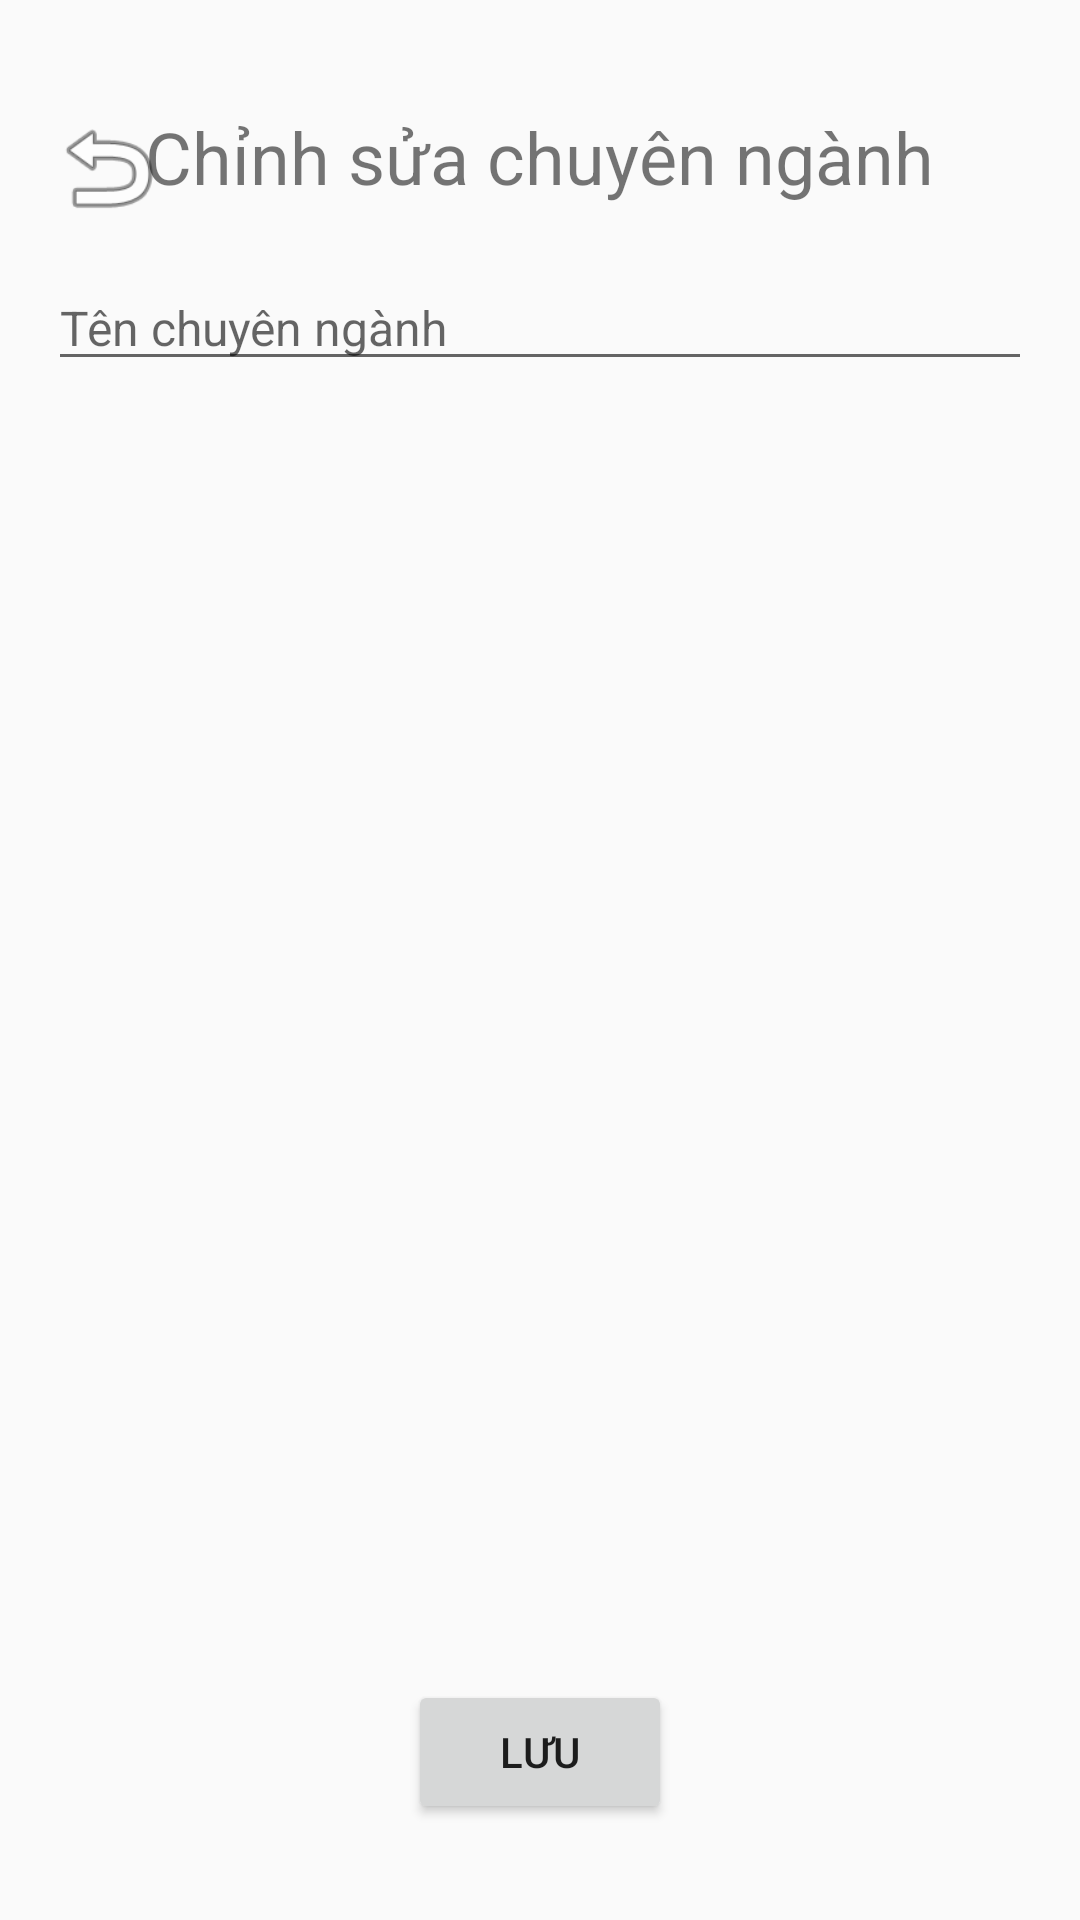

Reconstruct the res/layout file that produces this screen, plus the resources it refers to.
<!-- AndroidManifest.xml: application theme Theme.Exam1 -->
<!-- res/layout/activity_edit_major.xml -->
<?xml version="1.0" encoding="utf-8"?>
<RelativeLayout xmlns:android="http://schemas.android.com/apk/res/android"
    android:layout_width="match_parent"
    android:layout_height="match_parent"
    android:padding="16dp">

    <ImageView
        android:id="@+id/backButton"
        android:layout_width="40dp"
        android:layout_height="40dp"
        android:layout_alignParentStart="true"
        android:layout_marginTop="20dp"
        android:src="@android:drawable/ic_menu_revert" />

    <TextView
        android:id="@+id/titleText"
        android:layout_width="wrap_content"
        android:layout_height="wrap_content"
        android:text="Chỉnh sửa chuyên ngành"
        android:textSize="24sp"
        android:layout_centerHorizontal="true"
        android:layout_marginTop="20dp" />

    <LinearLayout
        android:layout_width="match_parent"
        android:layout_height="wrap_content"
        android:orientation="vertical"
        android:layout_below="@id/titleText"
        android:layout_marginTop="20dp">

        <EditText
            android:id="@+id/nameMajorEditText"
            android:layout_width="match_parent"
            android:layout_height="wrap_content"
            android:hint="Tên chuyên ngành"
            android:textSize="16sp" />
    </LinearLayout>

    <Button
        android:id="@+id/saveButton"
        android:layout_width="wrap_content"
        android:layout_height="wrap_content"
        android:text="Lưu"
        android:layout_alignParentBottom="true"
        android:layout_centerHorizontal="true"
        android:layout_marginBottom="16dp" />
</RelativeLayout>
<!-- resources referenced by this layout -->
<resources>
  <style name="Theme.Exam1" parent="Base.Theme.Exam1" />
  <style name="Base.Theme.Exam1" parent="Theme.AppCompat.Light.NoActionBar">
          
          
      </style>
</resources>
